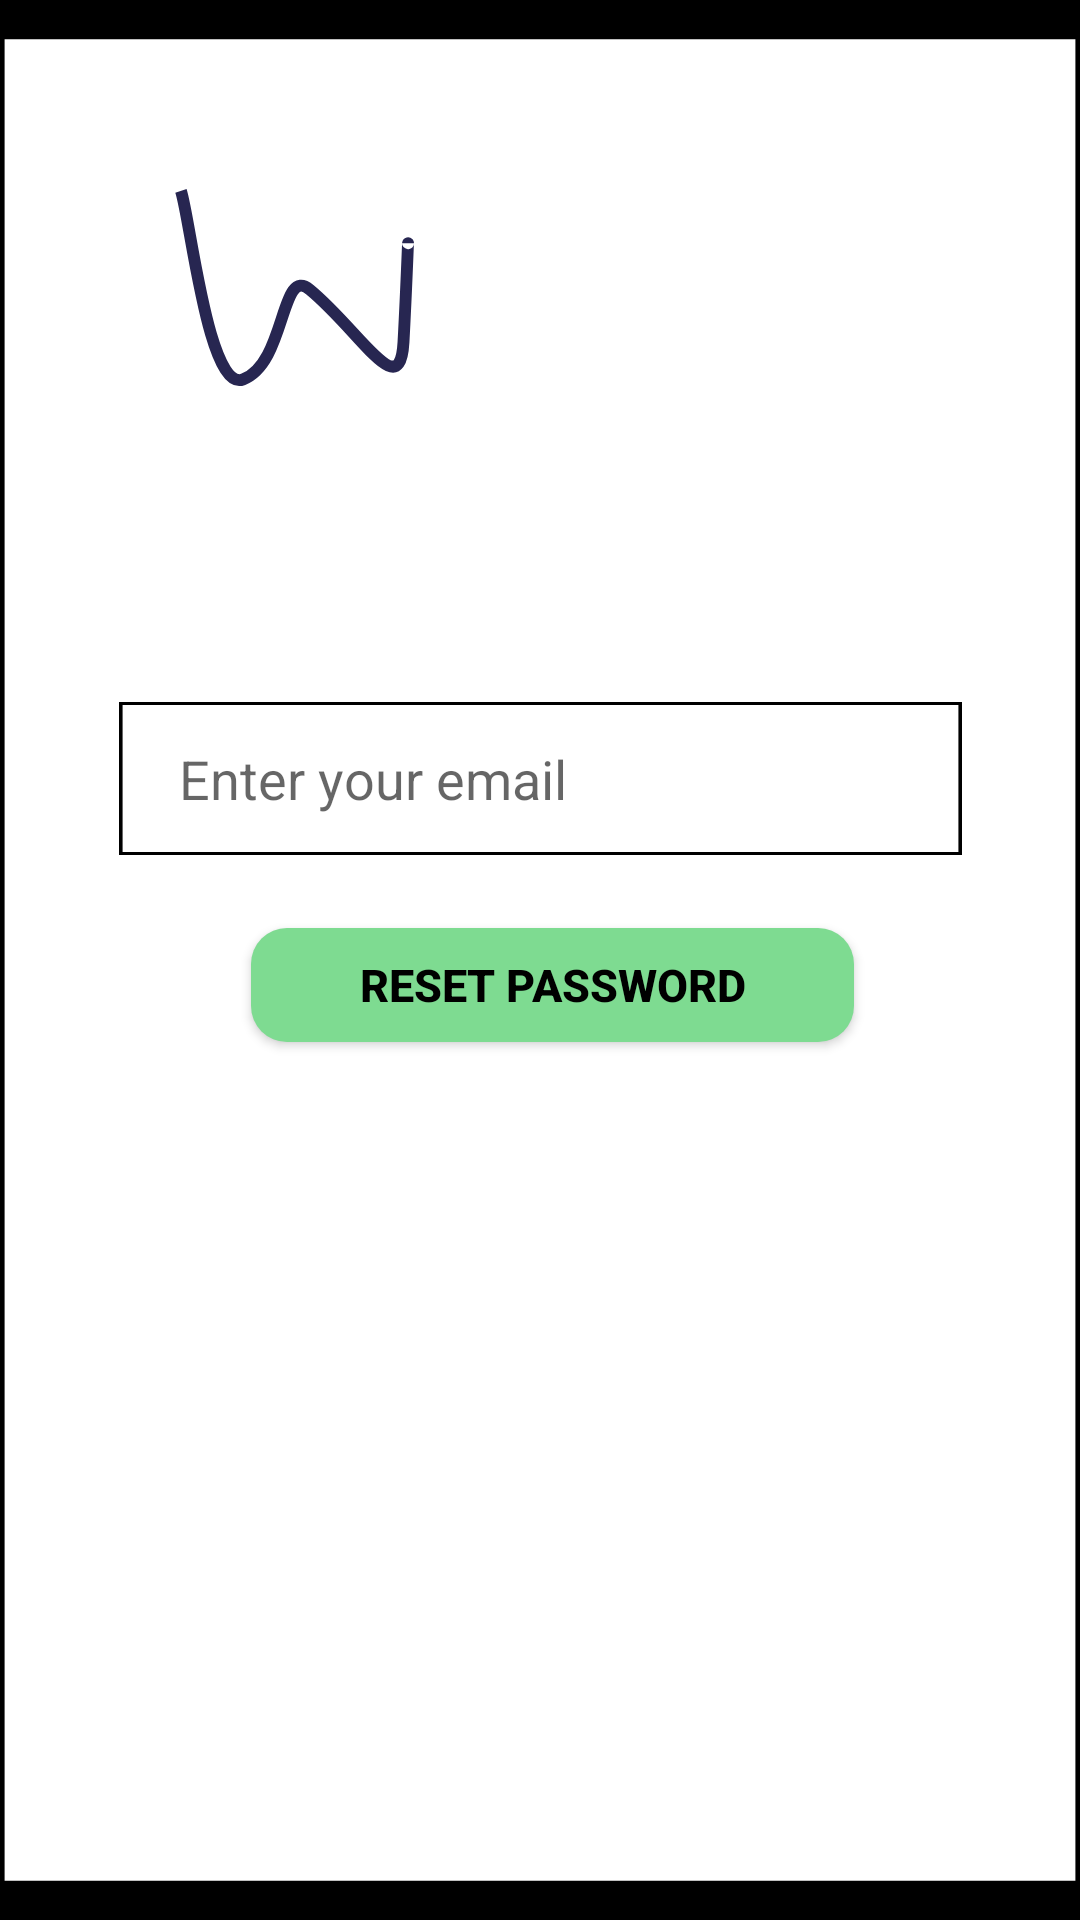

The Android layout XML behind this screen, and the referenced resources:
<!-- AndroidManifest.xml: application theme Theme.MyApp -->
<!-- res/layout/activity_resert_password.xml -->
<?xml version="1.0" encoding="utf-8"?>
<androidx.constraintlayout.widget.ConstraintLayout xmlns:android="http://schemas.android.com/apk/res/android"
    xmlns:app="http://schemas.android.com/apk/res-auto"
    xmlns:tools="http://schemas.android.com/tools"
    android:id="@+id/size"
    android:layout_width="match_parent"
    android:layout_height="match_parent"
    android:background="@drawable/editetextbtnnonfill"
    tools:context=".Login">

    <ImageView
        android:id="@+id/imageView"
        android:layout_width="87dp"
        android:layout_height="85dp"
        android:src="@drawable/logo"
        app:layout_constraintBottom_toBottomOf="parent"
        app:layout_constraintEnd_toEndOf="parent"
        app:layout_constraintHorizontal_bias="0.2"
        app:layout_constraintStart_toStartOf="parent"
        app:layout_constraintTop_toTopOf="parent"
        app:layout_constraintVertical_bias="0.095" />

    <EditText
        android:id="@+id/editTextTextEmailAddress2"
        android:layout_width="281dp"
        android:layout_height="51dp"
        android:layout_marginTop="192dp"
        android:layout_weight="1"
        android:background="@drawable/editetextbtnnonfill"
        android:ems="10"
        android:hint="Enter your email"
        android:inputType="textEmailAddress"
        android:paddingLeft="20dp"
        app:layout_constraintBottom_toBottomOf="parent"
        app:layout_constraintEnd_toEndOf="parent"
        app:layout_constraintHorizontal_bias="0.5"
        app:layout_constraintStart_toStartOf="parent"
        app:layout_constraintTop_toTopOf="parent"
        app:layout_constraintVertical_bias="0.106" />

    <Button
        android:id="@+id/btnLogin"
        android:layout_width="201dp"
        android:layout_height="38dp"
        android:layout_centerHorizontal="true"
        android:layout_marginStart="8dp"
        android:background="@drawable/btn_background"
        android:text="Reset Password"
        android:textColor="#000000"
        android:textSize="15dp"
        android:textStyle="bold"
        app:layout_constraintBottom_toBottomOf="parent"
        app:layout_constraintEnd_toEndOf="parent"
        app:layout_constraintHorizontal_bias="0.5"
        app:layout_constraintStart_toStartOf="parent"
        app:layout_constraintTop_toBottomOf="@+id/editTextTextEmailAddress2"
        app:layout_constraintVertical_bias="0.077" />

    <TextView
        android:id="@+id/textView20"
        android:layout_width="wrap_content"
        android:layout_height="wrap_content"
        android:text=""
        app:layout_constraintBottom_toBottomOf="parent"
        app:layout_constraintEnd_toEndOf="parent"
        app:layout_constraintHorizontal_bias="0.43"
        app:layout_constraintStart_toStartOf="parent"
        app:layout_constraintTop_toBottomOf="@+id/btnLogin"
        app:layout_constraintVertical_bias="0.177" />


</androidx.constraintlayout.widget.ConstraintLayout>
<!-- resources referenced by this layout -->
<resources>
  <!-- drawable btn_background (drawable) -->
  <?xml version="1.0" encoding="utf-8"?>
  <shape
      xmlns:android="http://schemas.android.com/apk/res/android"
      android:shape="rectangle"
      >
      <solid android:color="@color/green_400"></solid>
      <corners android:radius="12dp"></corners>
  </shape>
  <!-- drawable editetextbtnnonfill (drawable) -->
  <vector xmlns:android="http://schemas.android.com/apk/res/android"
      android:width="235dp"
      android:height="49dp"
      android:viewportWidth="235"
      android:viewportHeight="49">
    <path
        android:strokeWidth="1"
        android:pathData="M0.5,0.5h234v48h-234z"
        android:fillColor="#00000000"
        android:strokeColor="#000000"/>
  </vector>
  <!-- drawable logo (drawable) -->
  <vector xmlns:android="http://schemas.android.com/apk/res/android"
      android:width="154dp"
      android:height="132dp"
      android:viewportWidth="154"
      android:viewportHeight="132">
    <path
        android:pathData="M10,10C15.61,27.09 26.23,129.48 46.7,121.56C72.29,111.67 68.58,53.64 86.09,68.48C116.06,93.22 139.29,136.86 141.31,99.52C142.92,69.65 144,39.24 144,41.04"
        android:strokeWidth="7"
        android:fillColor="#00000000"
        android:strokeColor="#272651"/>
  </vector>
  <style name="Theme.MyApp" parent="Theme.MaterialComponents.DayNight.DarkActionBar">
          
          <item name="colorPrimary">@color/gray_300</item>
          <item name="colorPrimaryVariant">@color/purple_700</item>
          <item name="colorOnPrimary">@color/white</item>
          
          <item name="colorSecondary">@color/teal_200</item>
          <item name="colorSecondaryVariant">@color/teal_700</item>
          <item name="colorOnSecondary">@color/black</item>
          
          <item name="android:statusBarColor">@color/black</item>
          
      </style>
  <color name="green_400">#7edb91</color>
  <color name="gray_300">#e0e0e0</color>
  <color name="purple_700">#c999b5</color>
  <color name="white">#ffffff</color>
  <color name="teal_200">#ffffff</color>
  <color name="teal_700">#ffffff</color>
  <color name="black">#000000</color>
</resources>
